The GitHub repository fominykhartur/bottles_dataset contains a labelled image folder "bottles_sized" with 17 categories: armanyak, balzamy, beer bottle, beer can, brendi, pink champagne, white champagne, cider, konyak, liker, rom, tekila, viski, vodka, pink wine, red wine, white wine. Examples follow, each with its label.

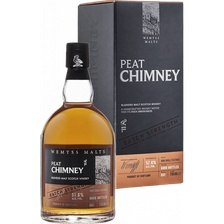
Label: viski

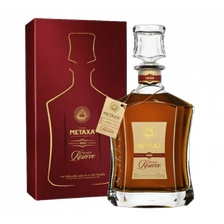
Label: brendi

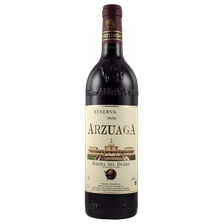
Label: red wine

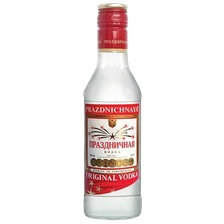
Label: vodka

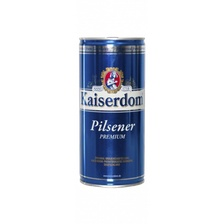
Label: beer can

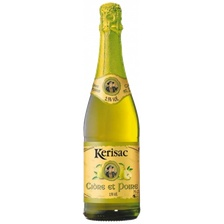
Label: cider
